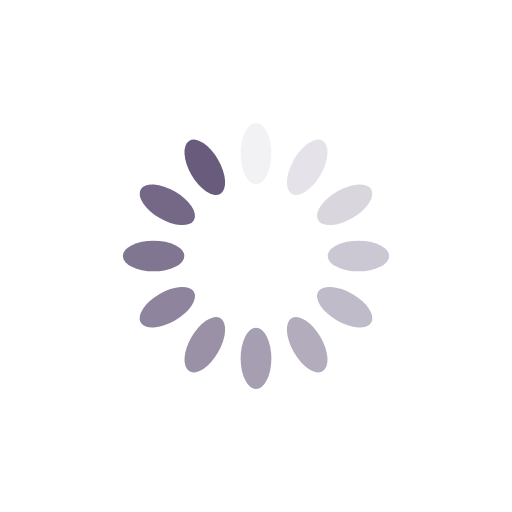
t = 0.00 s
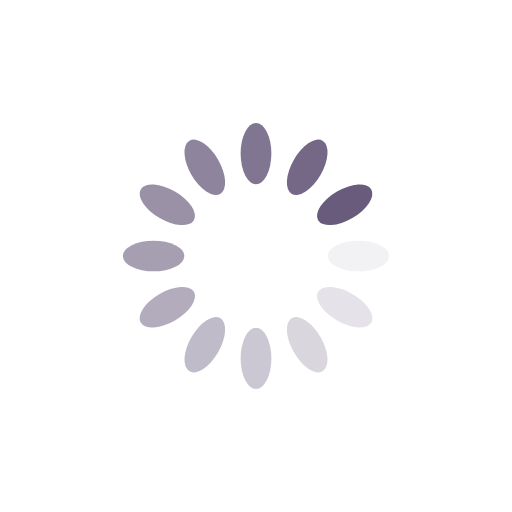
t = 0.25 s
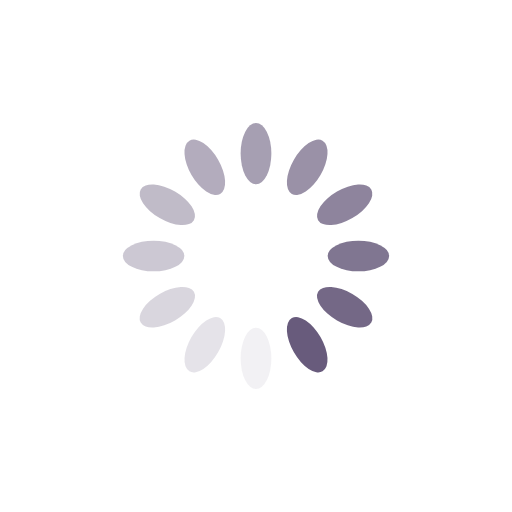
t = 0.50 s
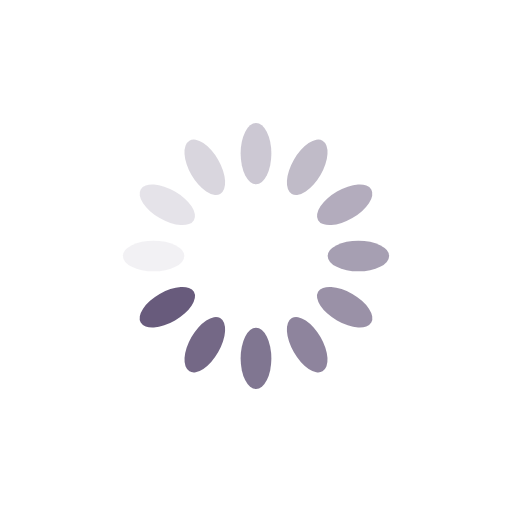
t = 0.75 s

The animated SVG that drew these frames (rendered in a browser with its animation timeline set to each time). Animation: 12 SMIL elements (animate=12); one cycle of 1.00 s, repeats indefinitely.

<?xml version="1.0" encoding="utf-8"?>
<svg xmlns="http://www.w3.org/2000/svg" xmlns:xlink="http://www.w3.org/1999/xlink" style="margin: auto; background: none; display: block; shape-rendering: auto;" width="200px" height="200px" viewBox="0 0 100 100" preserveAspectRatio="xMidYMid">
<g transform="rotate(0 50 50)">
  <rect x="47" y="24" rx="3" ry="6" width="6" height="12" fill="#685b7c">
    <animate attributeName="opacity" values="1;0" keyTimes="0;1" dur="1s" begin="-0.9166666666666666s" repeatCount="indefinite"></animate>
  </rect>
</g><g transform="rotate(30 50 50)">
  <rect x="47" y="24" rx="3" ry="6" width="6" height="12" fill="#685b7c">
    <animate attributeName="opacity" values="1;0" keyTimes="0;1" dur="1s" begin="-0.8333333333333334s" repeatCount="indefinite"></animate>
  </rect>
</g><g transform="rotate(60 50 50)">
  <rect x="47" y="24" rx="3" ry="6" width="6" height="12" fill="#685b7c">
    <animate attributeName="opacity" values="1;0" keyTimes="0;1" dur="1s" begin="-0.75s" repeatCount="indefinite"></animate>
  </rect>
</g><g transform="rotate(90 50 50)">
  <rect x="47" y="24" rx="3" ry="6" width="6" height="12" fill="#685b7c">
    <animate attributeName="opacity" values="1;0" keyTimes="0;1" dur="1s" begin="-0.6666666666666666s" repeatCount="indefinite"></animate>
  </rect>
</g><g transform="rotate(120 50 50)">
  <rect x="47" y="24" rx="3" ry="6" width="6" height="12" fill="#685b7c">
    <animate attributeName="opacity" values="1;0" keyTimes="0;1" dur="1s" begin="-0.5833333333333334s" repeatCount="indefinite"></animate>
  </rect>
</g><g transform="rotate(150 50 50)">
  <rect x="47" y="24" rx="3" ry="6" width="6" height="12" fill="#685b7c">
    <animate attributeName="opacity" values="1;0" keyTimes="0;1" dur="1s" begin="-0.5s" repeatCount="indefinite"></animate>
  </rect>
</g><g transform="rotate(180 50 50)">
  <rect x="47" y="24" rx="3" ry="6" width="6" height="12" fill="#685b7c">
    <animate attributeName="opacity" values="1;0" keyTimes="0;1" dur="1s" begin="-0.4166666666666667s" repeatCount="indefinite"></animate>
  </rect>
</g><g transform="rotate(210 50 50)">
  <rect x="47" y="24" rx="3" ry="6" width="6" height="12" fill="#685b7c">
    <animate attributeName="opacity" values="1;0" keyTimes="0;1" dur="1s" begin="-0.3333333333333333s" repeatCount="indefinite"></animate>
  </rect>
</g><g transform="rotate(240 50 50)">
  <rect x="47" y="24" rx="3" ry="6" width="6" height="12" fill="#685b7c">
    <animate attributeName="opacity" values="1;0" keyTimes="0;1" dur="1s" begin="-0.25s" repeatCount="indefinite"></animate>
  </rect>
</g><g transform="rotate(270 50 50)">
  <rect x="47" y="24" rx="3" ry="6" width="6" height="12" fill="#685b7c">
    <animate attributeName="opacity" values="1;0" keyTimes="0;1" dur="1s" begin="-0.16666666666666666s" repeatCount="indefinite"></animate>
  </rect>
</g><g transform="rotate(300 50 50)">
  <rect x="47" y="24" rx="3" ry="6" width="6" height="12" fill="#685b7c">
    <animate attributeName="opacity" values="1;0" keyTimes="0;1" dur="1s" begin="-0.08333333333333333s" repeatCount="indefinite"></animate>
  </rect>
</g><g transform="rotate(330 50 50)">
  <rect x="47" y="24" rx="3" ry="6" width="6" height="12" fill="#685b7c">
    <animate attributeName="opacity" values="1;0" keyTimes="0;1" dur="1s" begin="0s" repeatCount="indefinite"></animate>
  </rect>
</g>
<!-- [ldio] generated by https://loading.io/ --></svg>
